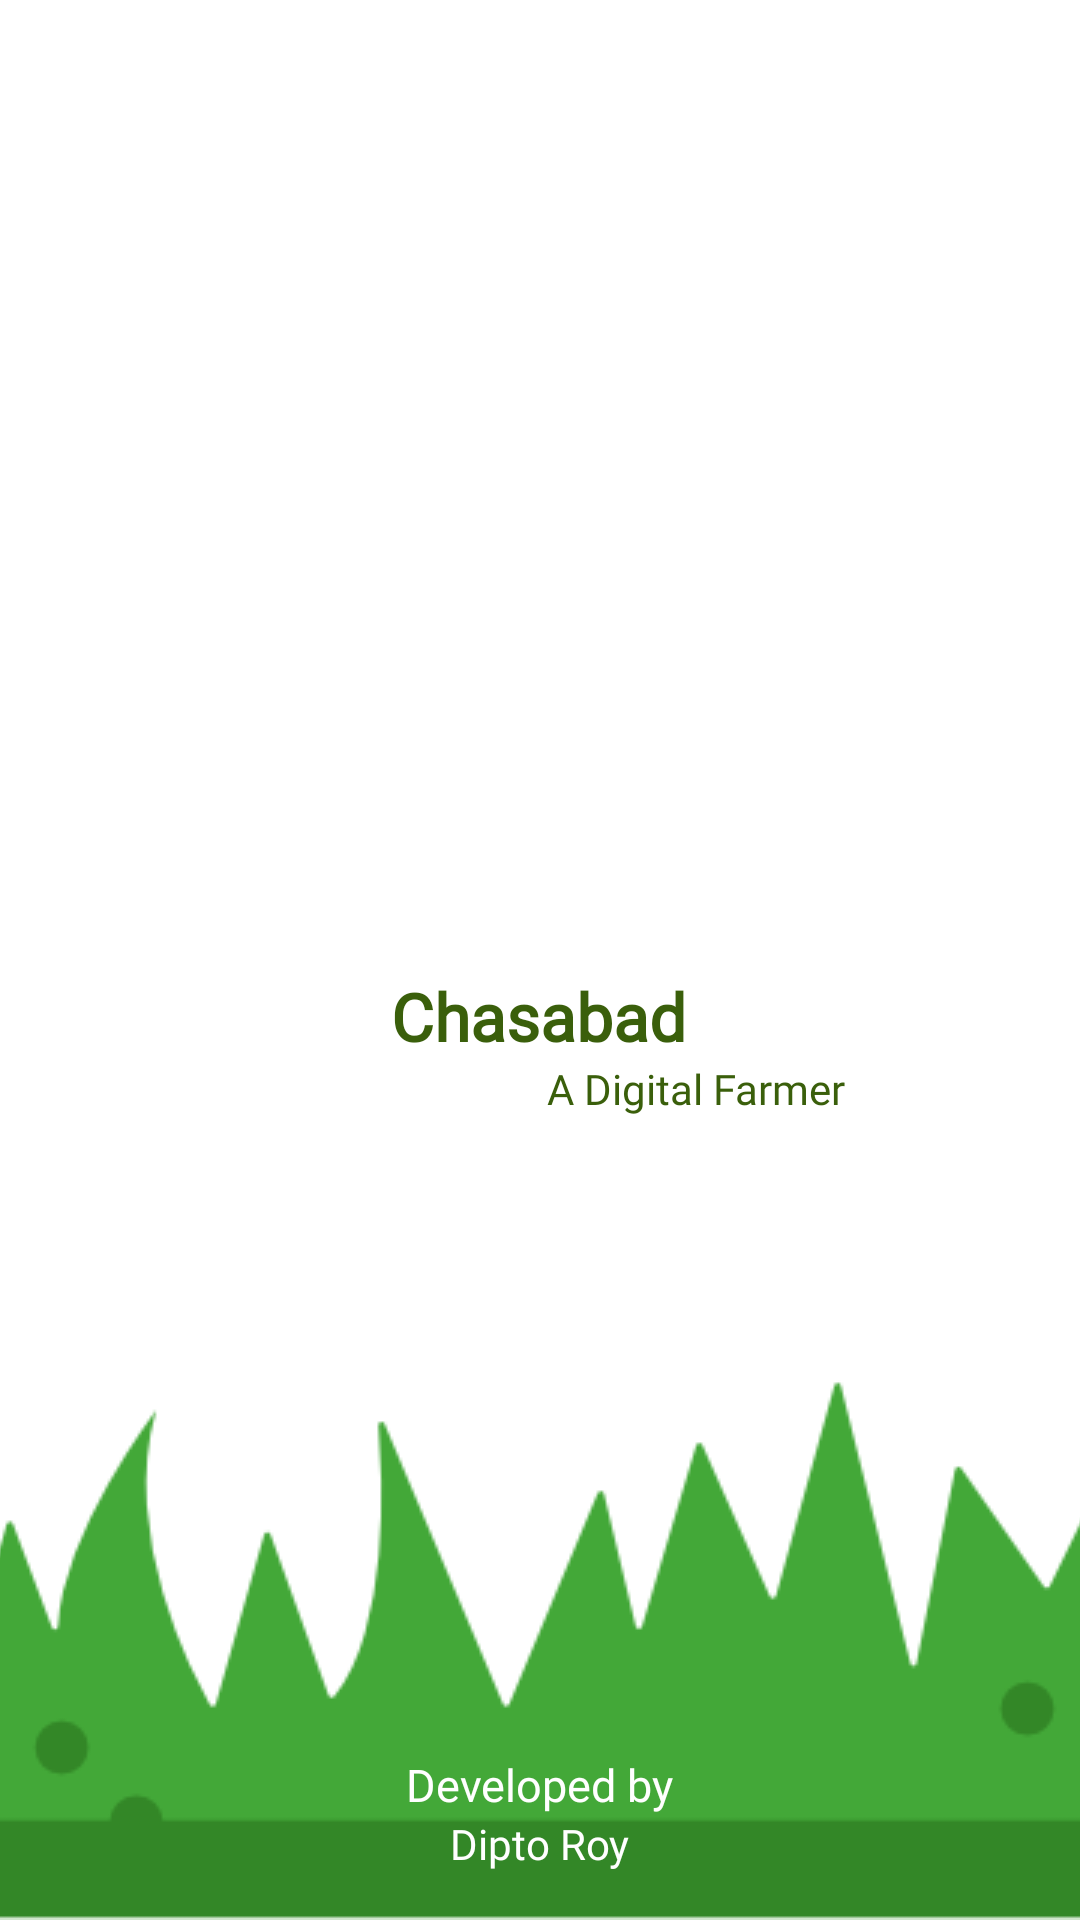

This screen was rendered from an Android layout file. Write that file and the resources it references.
<!-- AndroidManifest.xml: application theme Theme.ChasabadADigitalFarmer -->
<!-- res/layout/activity_splash.xml -->
<?xml version="1.0" encoding="utf-8"?>
<androidx.constraintlayout.widget.ConstraintLayout xmlns:android="http://schemas.android.com/apk/res/android"
    xmlns:app="http://schemas.android.com/apk/res-auto"
    xmlns:tools="http://schemas.android.com/tools"
    android:layout_width="match_parent"
    android:layout_height="match_parent"
    tools:context=".view.activity.SplashActivity">

    <ImageView
        android:id="@+id/imageView3"
        android:layout_width="0dp"
        android:layout_height="wrap_content"
        android:scaleType="center"
        app:layout_constraintBottom_toBottomOf="parent"
        app:layout_constraintEnd_toEndOf="parent"
        app:layout_constraintHorizontal_bias="0.0"
        app:layout_constraintStart_toStartOf="parent"
        app:srcCompat="@drawable/grassedit" />

    <ImageView
        android:id="@+id/imageView17"
        android:layout_width="180dp"
        android:layout_height="180dp"
        android:layout_marginTop="144dp"
        app:layout_constraintEnd_toEndOf="parent"
        app:layout_constraintHorizontal_bias="0.497"
        app:layout_constraintStart_toStartOf="parent"
        app:layout_constraintTop_toTopOf="parent"
        app:srcCompat="@drawable/farming" />

    <TextView
        android:id="@+id/textView21"
        android:layout_width="wrap_content"
        android:layout_height="wrap_content"
        android:fontFamily="@font/firstfont"
        android:text="@string/app_title"
        android:textColor="@color/colorPrimary"
        android:textSize="22sp"
        android:textStyle="bold"
        app:layout_constraintEnd_toEndOf="parent"
        app:layout_constraintHorizontal_bias="0.498"
        app:layout_constraintStart_toStartOf="parent"
        app:layout_constraintTop_toBottomOf="@+id/imageView17" />

    <TextView
        android:id="@+id/textView38"
        android:layout_width="wrap_content"
        android:layout_height="wrap_content"
        android:fontFamily="@font/secondfont"
        android:text="@string/app_slogan"
        android:textColor="@color/colorPrimary"
        app:layout_constraintEnd_toEndOf="parent"
        app:layout_constraintHorizontal_bias="0.701"
        app:layout_constraintStart_toStartOf="parent"
        app:layout_constraintTop_toBottomOf="@+id/textView21" />

    <TextView
        android:id="@+id/textView39"
        android:layout_width="wrap_content"
        android:layout_height="wrap_content"
        android:fontFamily="@font/thirdfont"
        android:text="@string/app_developer_text"
        android:textColor="@color/white"
        android:textSize="15sp"
        app:layout_constraintBottom_toTopOf="@+id/textView40"
        app:layout_constraintEnd_toEndOf="@+id/textView40"
        app:layout_constraintStart_toStartOf="@+id/textView40" />

    <TextView
        android:id="@+id/textView40"
        android:layout_width="wrap_content"
        android:layout_height="wrap_content"
        android:layout_marginBottom="16dp"
        android:fontFamily="@font/fourth"
        android:text="@string/app_developer"
        android:textColor="@color/white"
        app:layout_constraintBottom_toBottomOf="parent"
        app:layout_constraintEnd_toEndOf="parent"
        app:layout_constraintStart_toStartOf="parent" />
</androidx.constraintlayout.widget.ConstraintLayout>
<!-- resources referenced by this layout -->
<resources>
  <color name="colorPrimary">#3A5F0B</color>
  <color name="white">#FFFFFFFF</color>
  <!-- drawable grassedit: png bitmap (drawable, 9705 bytes) -->
  <string name="app_developer">Dipto Roy</string>
  <string name="app_developer_text">Developed by</string>
  <string name="app_slogan">A Digital Farmer</string>
  <string name="app_title">Chasabad</string>
  <style name="Theme.ChasabadADigitalFarmer" parent="Theme.MaterialComponents.Light.NoActionBar">
          
          <item name="colorPrimary">@color/colorPrimary</item>
          <item name="colorPrimaryVariant">@color/colorPrimaryDark</item>
          <item name="colorOnPrimary">@color/black</item>
          
          <item name="colorSecondary">@color/teal_200</item>
          <item name="colorSecondaryVariant">@color/teal_700</item>
          <item name="colorOnSecondary">@color/colorPrimary</item>
          
          <item name="android:statusBarColor" tools:targetApi="l">?attr/colorPrimaryVariant</item>
          
  
  
  
          <item name="android:windowFullscreen">true</item>
      </style>
  <color name="colorPrimaryDark">#005502</color>
  <color name="black">#FF000000</color>
  <color name="teal_200">#FF03DAC5</color>
  <color name="teal_700">#FF018786</color>
</resources>
